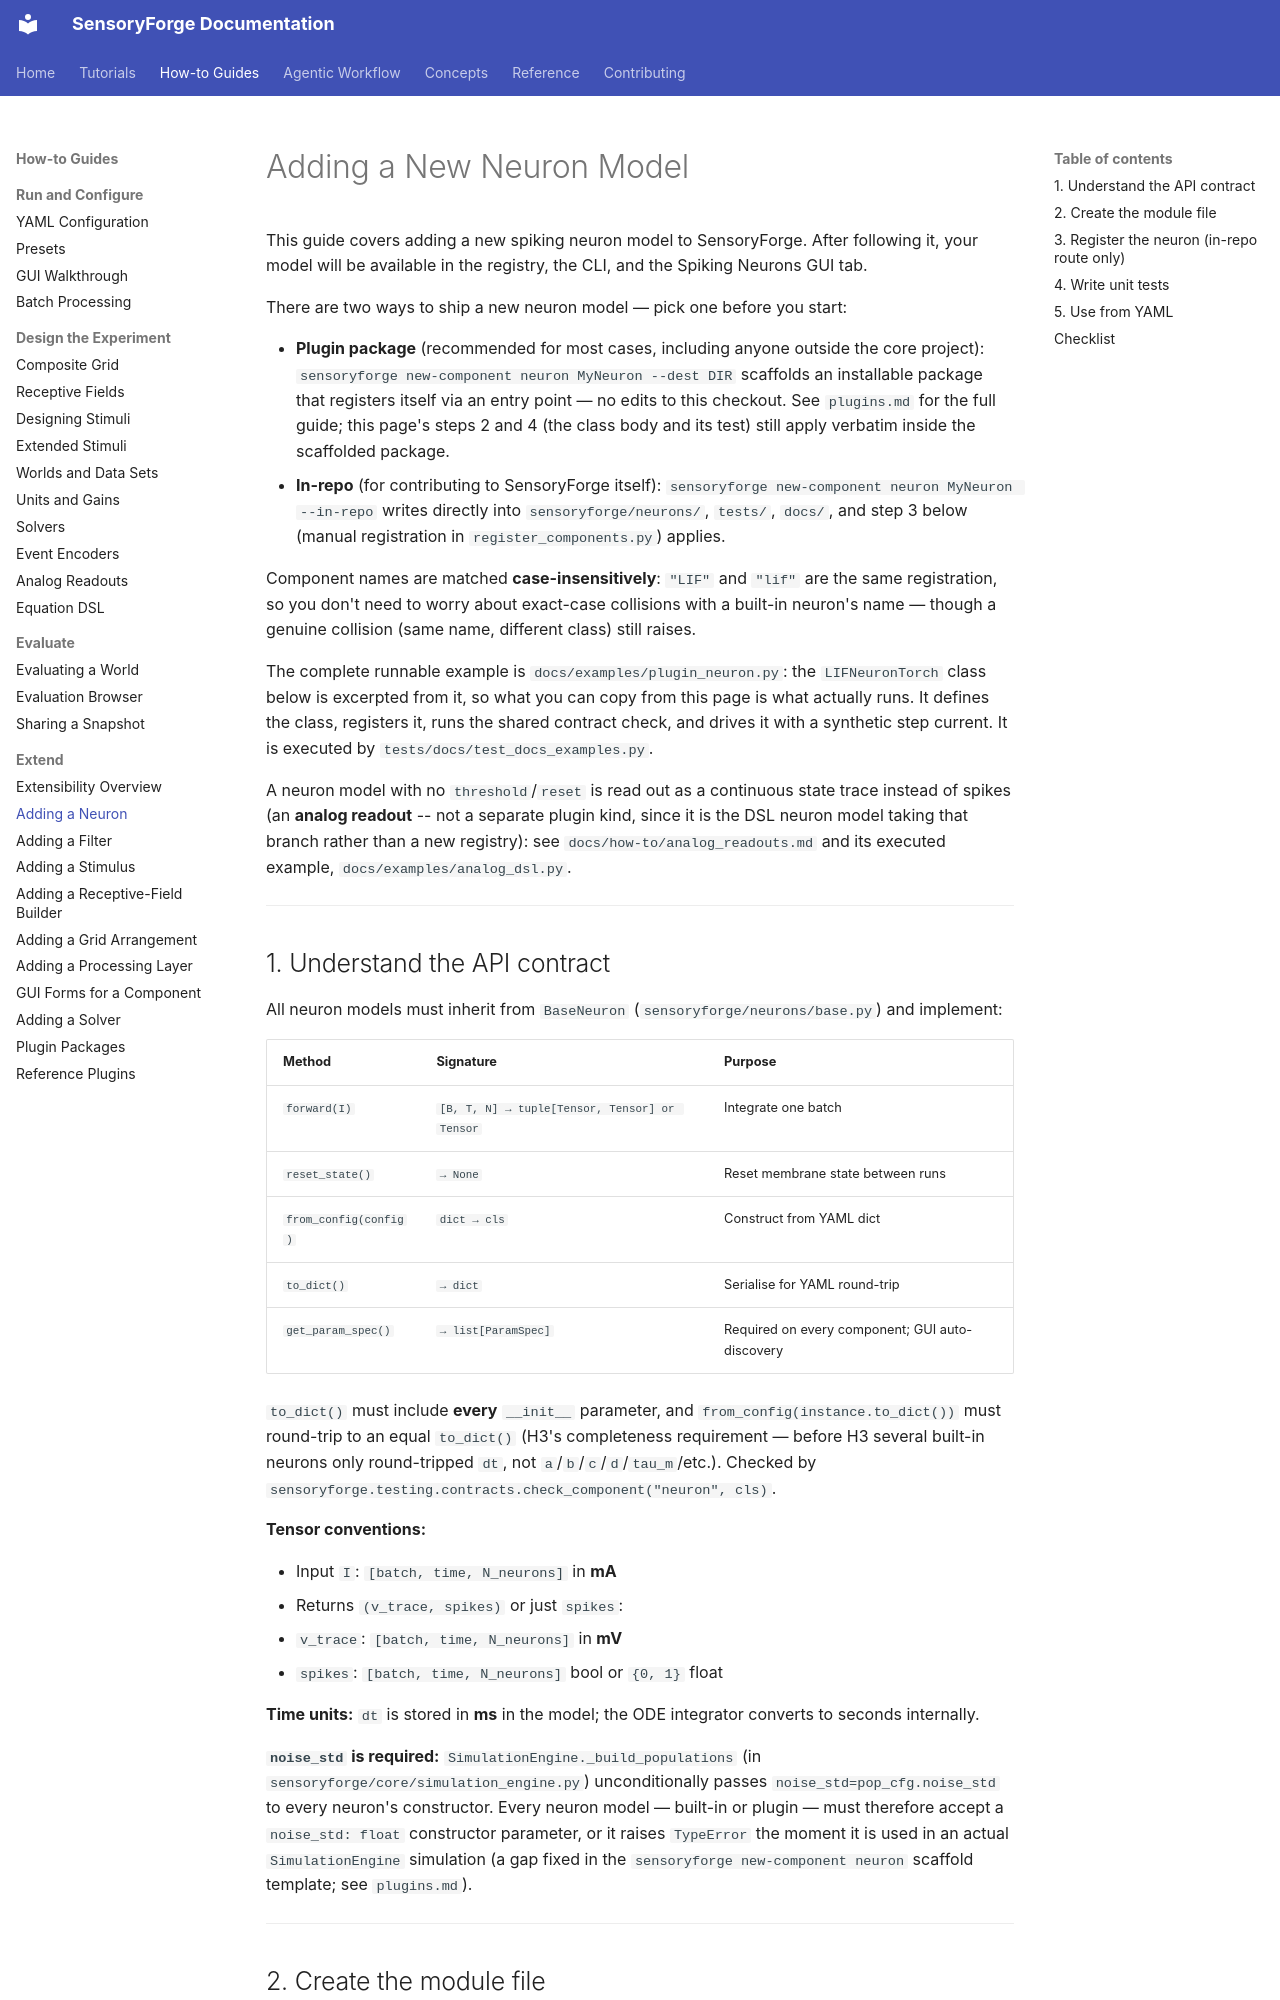

repository: benefron/sensoryforge · page: how-to/extend/add_neuron/index.html · generator: mkdocs

# Adding a New Neuron Model

This guide covers adding a new spiking neuron model to SensoryForge.
After following it, your model will be available in the registry, the CLI,
and the Spiking Neurons GUI tab.

There are two ways to ship a new neuron model — pick one before you start:

- **Plugin package** (recommended for most cases, including anyone outside
  the core project): `sensoryforge new-component neuron MyNeuron --dest DIR`
  scaffolds an installable package that registers itself via an entry
  point — no edits to this checkout. See `plugins.md` for the full guide;
  this page's steps 2 and 4 (the class body and its test) still apply
  verbatim inside the scaffolded package.
- **In-repo** (for contributing to SensoryForge itself):
  `sensoryforge new-component neuron MyNeuron --in-repo` writes directly
  into `sensoryforge/neurons/`, `tests/`, `docs/`, and step 3 below (manual
  registration in `register_components.py`) applies.

Component names are matched **case-insensitively**: `"LIF"`
and `"lif"` are the same registration, so you don't need to worry about
exact-case collisions with a built-in neuron's name — though a genuine
collision (same name, different class) still raises.

The complete runnable example is `docs/examples/plugin_neuron.py`: the `LIFNeuronTorch` class
below is excerpted from it, so what you can copy from this page is what actually runs. It defines
the class, registers it, runs the shared contract check, and drives it with a synthetic step
current. It is executed by `tests/docs/test_docs_examples.py`.

A neuron model with no `threshold`/`reset` is read out as a continuous state trace instead of
spikes (an **analog readout** -- not a separate plugin kind, since it is the DSL neuron model
taking that branch rather than a new registry): see `docs/how-to/analog_readouts.md` and its
executed example, `docs/examples/analog_dsl.py`.

---
